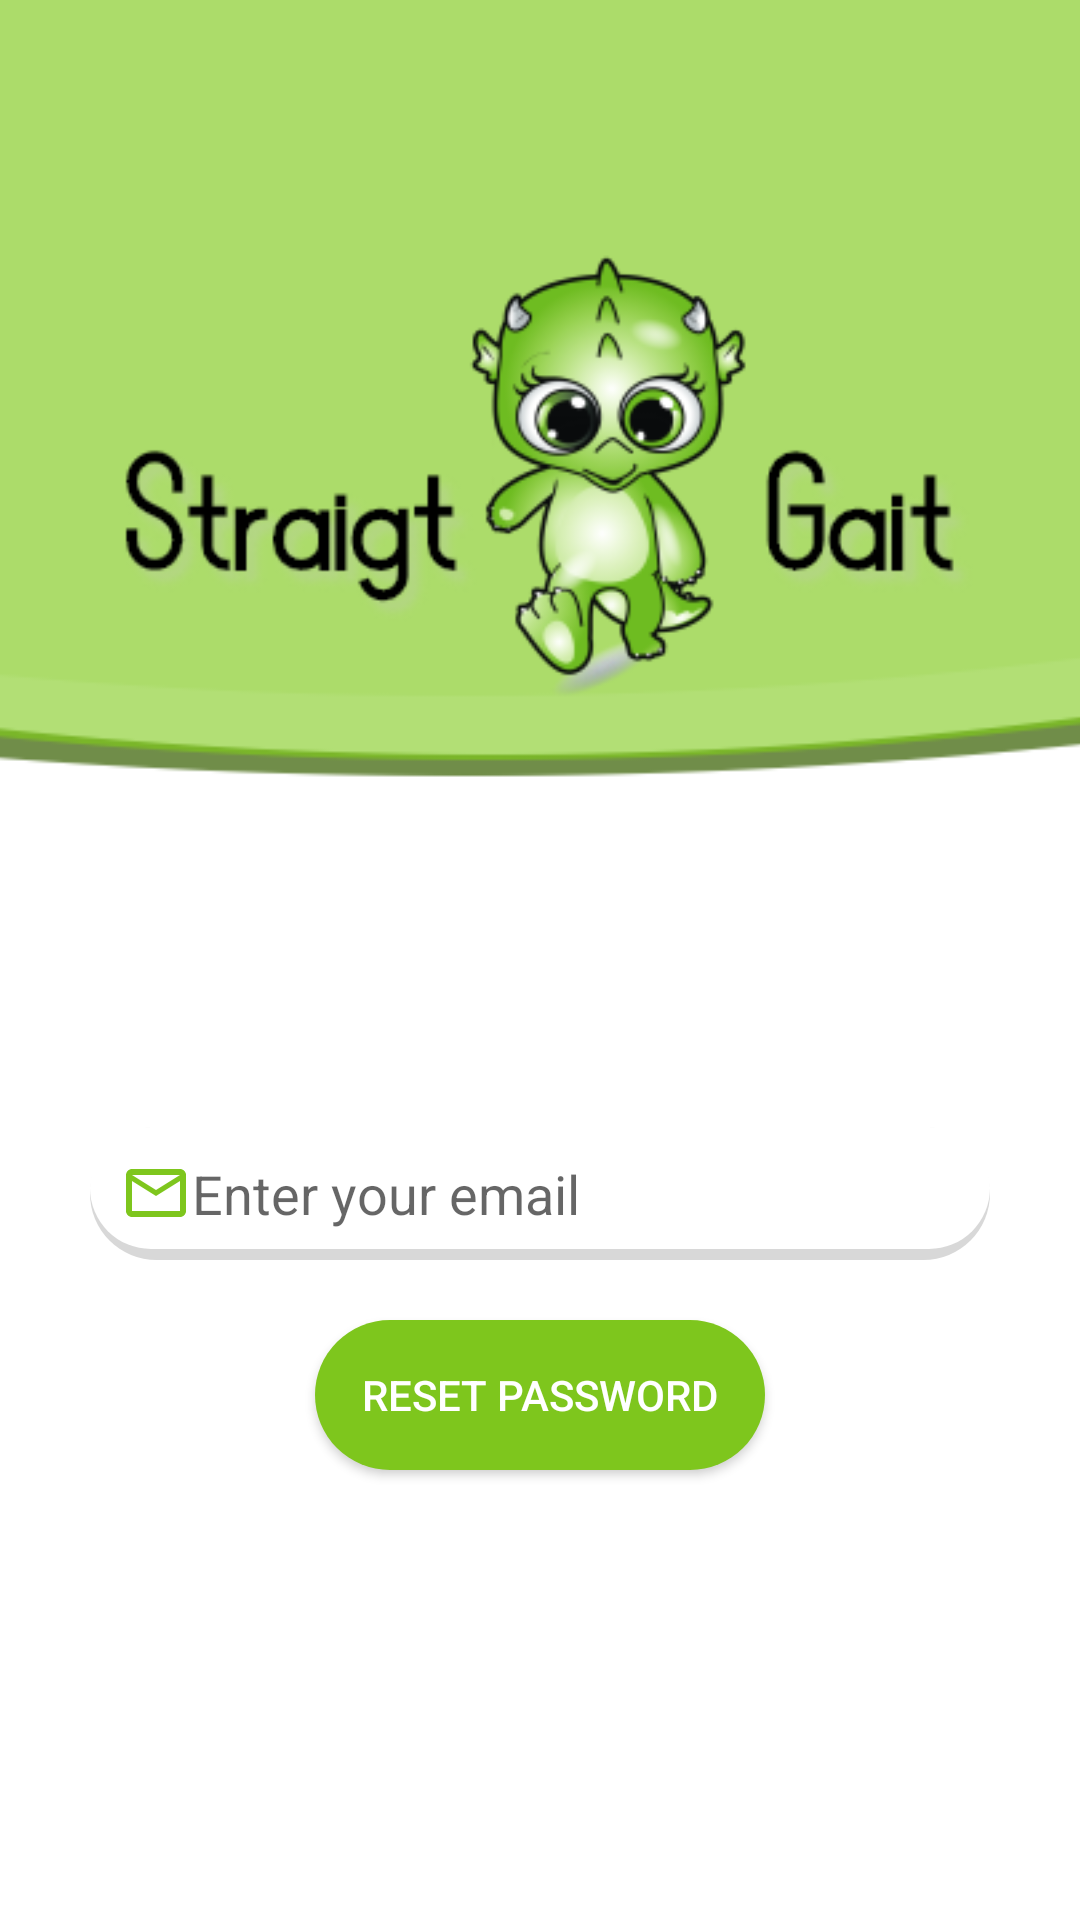

Layout XML and referenced resources for this Android screen:
<!-- AndroidManifest.xml: application theme AppTheme -->
<!-- res/layout/activity_forgot_password.xml -->
<?xml version="1.0" encoding="utf-8"?>
<RelativeLayout
    xmlns:android="http://schemas.android.com/apk/res/android"
    xmlns:app="http://schemas.android.com/apk/res-auto"
    xmlns:tools="http://schemas.android.com/tools"
    android:layout_width="match_parent"
    android:layout_height="match_parent"
    android:orientation="vertical"
    tools:context=".MainActivity">
    <ImageView
        android:layout_width="match_parent"
        android:layout_height="match_parent"
        android:scaleType="centerCrop"
        android:src="@drawable/tiny_form_background"/>

    <LinearLayout
        android:layout_width="match_parent"
        android:layout_height="wrap_content"
        android:gravity="center_horizontal"
        android:orientation="vertical"
        android:layout_alignParentBottom="true"
        android:layout_marginBottom="130dp">

        
        
        
        
        
        

        <EditText
            android:id="@+id/editTxtEmail"
            android:layout_width="300dp"
            android:layout_height="wrap_content"
            android:drawableLeft="@drawable/ic_mail_outline_green"
            android:background="@drawable/rectangle_shadow"
            android:padding="10dp"
            android:hint="Enter your email"
            android:inputType="textEmailAddress" />

        <Button
            android:id="@+id/btnResetPassword"
            android:layout_width="150sp"
            android:layout_height="50sp"
            android:layout_margin="20dp"
            android:textSize="14sp"
            android:background="@drawable/circle_button"
            android:text="Reset Password"
            android:textColor="@color/colorWhite"/>
        
        
        
        
        
        


        
        
        
        
        
        
    </LinearLayout>


</RelativeLayout>
<!-- resources referenced by this layout -->
<resources>
  <color name="colorWhite">#ffffff</color>
  <!-- drawable circle_button (drawable) -->
  <?xml version="1.0" encoding="utf-8"?>
  <shape xmlns:android="http://schemas.android.com/apk/res/android"
      android:shape="rectangle">
  <size android:height="100dp" android:width="100dp"/>
      <corners android:radius="70dp"/>
      <solid android:color="#7EC61D" />
      <padding android:bottom="7dp"
          android:left="7dp"
          android:right="7dp"
          android:top="7dp"/>
  
  </shape>
  <!-- drawable ic_mail_outline_green (drawable) -->
  <vector android:height="24dp" android:tint="#7EC61D"
      android:viewportHeight="24.0" android:viewportWidth="24.0"
      android:width="24dp" xmlns:android="http://schemas.android.com/apk/res/android">
      <path android:fillColor="#FF000000" android:pathData="M20,4L4,4c-1.1,0 -1.99,0.9 -1.99,2L2,18c0,1.1 0.9,2 2,2h16c1.1,0 2,-0.9 2,-2L22,6c0,-1.1 -0.9,-2 -2,-2zM20,18L4,18L4,8l8,5 8,-5v10zM12,11L4,6h16l-8,5z"/>
  </vector>
  <!-- drawable logo: png bitmap (drawable, 34989 bytes) -->
  <!-- drawable rectangle_shadow (drawable) -->
  <?xml version="1.0" encoding="UTF-8"?>
  <layer-list xmlns:android="http://schemas.android.com/apk/res/android">
  
      
      <item>
          <shape  android:shape="rectangle">
  
              <solid android:color="#d8d8d8" />
              <corners android:radius="30dp" />
  
          </shape>
      </item>
  
      
      <item android:bottom="11px">
  
          <shape  android:shape="rectangle">
  
              <solid android:color="#FFFFFF" />
              <corners android:radius="30dp" />
  
  
          </shape>
  
      </item>
  
  
  </layer-list>
  <!-- drawable tiny_form_background: png bitmap (drawable, 79436 bytes) -->
  <style name="AppTheme" parent="Theme.AppCompat.Light.NoActionBar">
          
          <item name="colorPrimary">@color/colorPrimary</item>
          <item name="colorPrimaryDark">@color/colorPrimaryDark</item>
          <item name="colorAccent">@color/colorAccent</item>
  
      </style>
  <color name="colorPrimary">#7EC61D</color>
  <color name="colorPrimaryDark">#629b17</color>
  <color name="colorAccent">#D81B60</color>
</resources>
